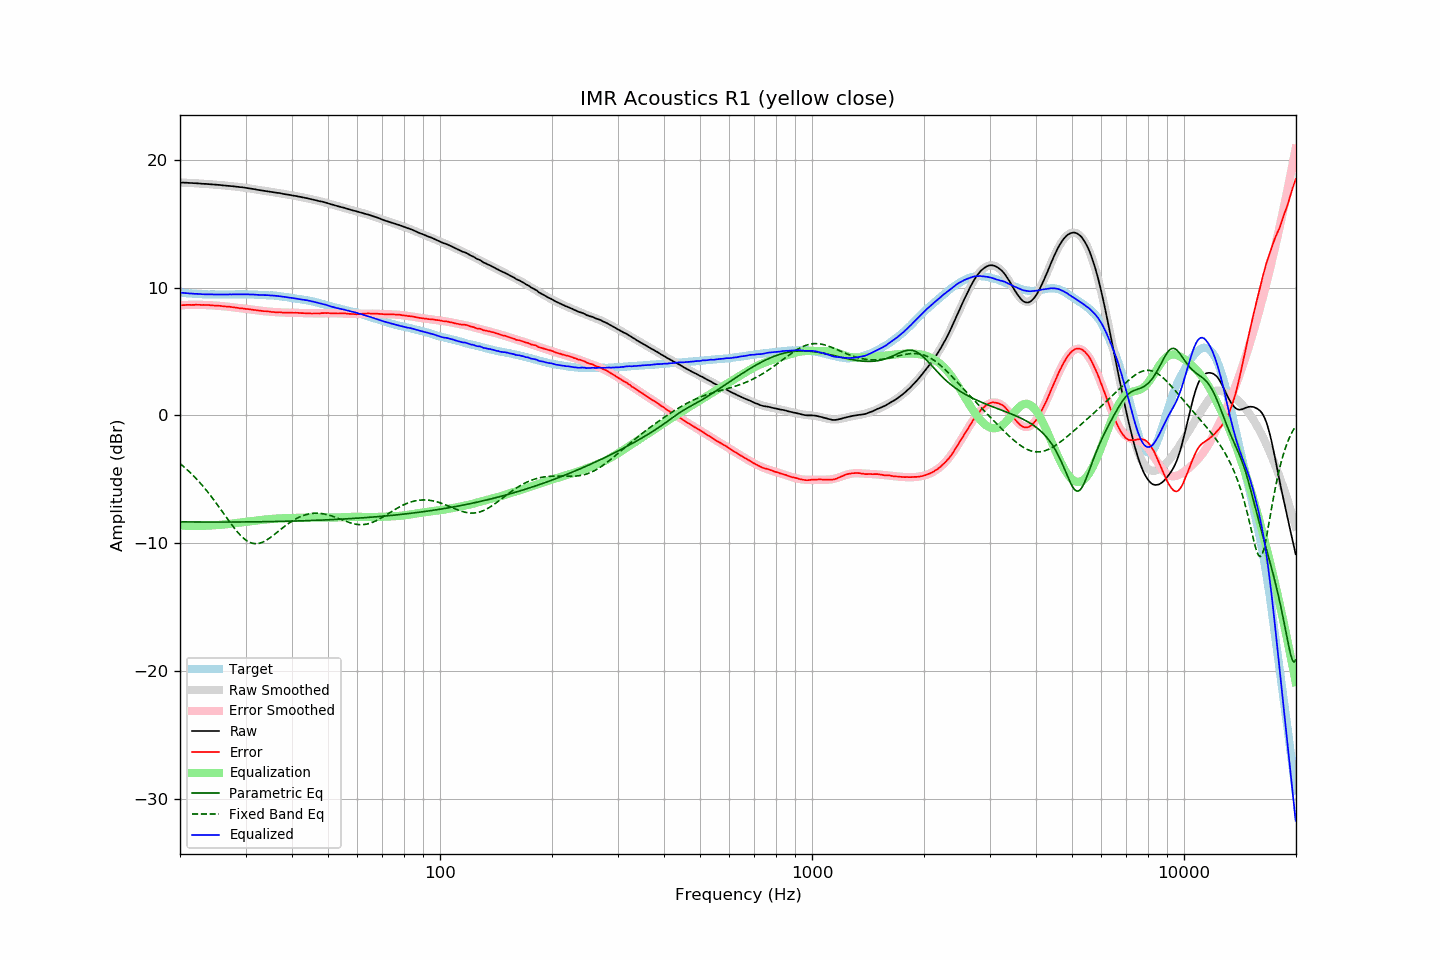

The data file committed next to this chart (first rows):
frequency, raw, error, smoothed, error_smoothed, equalization, parametric_eq, fixed_band_eq, equalized_raw, equalized_smoothed, target
20.00, 18.23, 8.62, 18.23, 8.62, -8.62, -8.33, -3.77, 9.61, 9.61, 9.61
20.20, 18.22, 8.62, 18.23, 8.62, -8.62, -8.34, -3.88, 9.60, 9.60, 9.60
20.40, 18.22, 8.63, 18.22, 8.63, -8.63, -8.34, -3.98, 9.59, 9.59, 9.59
20.61, 18.21, 8.63, 18.21, 8.64, -8.64, -8.34, -4.09, 9.57, 9.58, 9.58
20.81, 18.21, 8.65, 18.21, 8.64, -8.64, -8.34, -4.20, 9.57, 9.57, 9.56
21.02, 18.20, 8.65, 18.20, 8.65, -8.65, -8.34, -4.32, 9.55, 9.55, 9.55
21.23, 18.19, 8.65, 18.20, 8.65, -8.65, -8.34, -4.43, 9.54, 9.54, 9.54
21.44, 18.19, 8.64, 18.19, 8.65, -8.65, -8.34, -4.56, 9.54, 9.54, 9.55
21.66, 18.18, 8.65, 18.18, 8.65, -8.65, -8.35, -4.68, 9.53, 9.53, 9.53
21.87, 18.17, 8.64, 18.17, 8.66, -8.66, -8.35, -4.81, 9.52, 9.52, 9.53
22.09, 18.17, 8.66, 18.17, 8.66, -8.66, -8.35, -4.94, 9.52, 9.51, 9.51
22.31, 18.16, 8.65, 18.16, 8.65, -8.65, -8.35, -5.07, 9.51, 9.50, 9.51
22.54, 18.15, 8.66, 18.15, 8.65, -8.65, -8.35, -5.21, 9.50, 9.50, 9.50
22.76, 18.14, 8.65, 18.14, 8.65, -8.65, -8.35, -5.35, 9.49, 9.49, 9.50
22.99, 18.13, 8.65, 18.14, 8.65, -8.65, -8.35, -5.50, 9.48, 9.49, 9.49
23.22, 18.12, 8.65, 18.13, 8.64, -8.64, -8.35, -5.65, 9.48, 9.48, 9.47
23.45, 18.12, 8.64, 18.12, 8.64, -8.64, -8.35, -5.80, 9.48, 9.48, 9.48
23.69, 18.11, 8.64, 18.11, 8.64, -8.64, -8.35, -5.96, 9.48, 9.47, 9.47
23.92, 18.10, 8.64, 18.10, 8.63, -8.63, -8.35, -6.12, 9.47, 9.47, 9.46
24.16, 18.09, 8.62, 18.09, 8.62, -8.62, -8.35, -6.28, 9.47, 9.47, 9.47
24.40, 18.08, 8.61, 18.08, 8.61, -8.61, -8.35, -6.44, 9.47, 9.47, 9.47
24.65, 18.07, 8.60, 18.07, 8.61, -8.61, -8.35, -6.61, 9.47, 9.47, 9.47
24.89, 18.06, 8.59, 18.06, 8.60, -8.60, -8.35, -6.78, 9.46, 9.46, 9.47
25.14, 18.05, 8.59, 18.05, 8.59, -8.59, -8.35, -6.95, 9.46, 9.46, 9.46
25.39, 18.04, 8.58, 18.04, 8.58, -8.58, -8.35, -7.13, 9.46, 9.46, 9.46
25.65, 18.03, 8.57, 18.03, 8.57, -8.57, -8.35, -7.30, 9.46, 9.46, 9.46
25.91, 18.01, 8.56, 18.02, 8.56, -8.56, -8.35, -7.48, 9.46, 9.46, 9.46
26.16, 18.00, 8.54, 18.01, 8.54, -8.54, -8.35, -7.66, 9.46, 9.46, 9.47
26.43, 17.99, 8.53, 17.99, 8.53, -8.53, -8.35, -7.84, 9.46, 9.46, 9.46
26.69, 17.98, 8.52, 17.98, 8.52, -8.52, -8.35, -8.01, 9.46, 9.46, 9.46
26.96, 17.97, 8.51, 17.97, 8.51, -8.51, -8.35, -8.19, 9.47, 9.46, 9.46
27.23, 17.96, 8.50, 17.96, 8.49, -8.49, -8.35, -8.36, 9.47, 9.47, 9.46
27.50, 17.94, 8.48, 17.94, 8.48, -8.48, -8.35, -8.53, 9.47, 9.47, 9.46
27.77, 17.93, 8.46, 17.93, 8.46, -8.46, -8.35, -8.70, 9.47, 9.47, 9.47
28.05, 17.92, 8.45, 17.92, 8.45, -8.45, -8.35, -8.86, 9.48, 9.47, 9.47
28.33, 17.90, 8.42, 17.91, 8.43, -8.43, -8.35, -9.02, 9.47, 9.47, 9.48
28.62, 17.89, 8.42, 17.89, 8.41, -8.41, -8.35, -9.17, 9.48, 9.48, 9.48
28.90, 17.87, 8.39, 17.88, 8.40, -8.40, -8.35, -9.31, 9.47, 9.48, 9.48
29.19, 17.86, 8.38, 17.86, 8.38, -8.38, -8.35, -9.44, 9.48, 9.48, 9.48
29.48, 17.85, 8.37, 17.84, 8.37, -8.37, -8.34, -9.56, 9.48, 9.48, 9.48
29.78, 17.83, 8.35, 17.83, 8.35, -8.35, -8.34, -9.67, 9.48, 9.48, 9.48
30.08, 17.81, 8.33, 17.81, 8.34, -8.34, -8.34, -9.76, 9.48, 9.47, 9.48
30.38, 17.79, 8.32, 17.79, 8.32, -8.32, -8.34, -9.85, 9.47, 9.47, 9.47
30.68, 17.77, 8.31, 17.77, 8.30, -8.30, -8.34, -9.91, 9.47, 9.47, 9.46
30.99, 17.75, 8.29, 17.75, 8.29, -8.29, -8.34, -9.97, 9.47, 9.46, 9.46
31.30, 17.73, 8.27, 17.73, 8.27, -8.27, -8.34, -10.01, 9.46, 9.46, 9.46
31.61, 17.71, 8.25, 17.71, 8.26, -8.26, -8.33, -10.03, 9.46, 9.45, 9.46
31.93, 17.69, 8.25, 17.69, 8.24, -8.24, -8.33, -10.04, 9.45, 9.45, 9.44
32.24, 17.66, 8.22, 17.67, 8.23, -8.23, -8.33, -10.04, 9.44, 9.44, 9.45
32.57, 17.64, 8.21, 17.65, 8.21, -8.21, -8.33, -10.02, 9.43, 9.44, 9.43
32.89, 17.62, 8.19, 17.63, 8.19, -8.19, -8.33, -9.99, 9.43, 9.43, 9.43
33.22, 17.60, 8.17, 17.61, 8.18, -8.18, -8.33, -9.94, 9.42, 9.43, 9.43
33.55, 17.58, 8.16, 17.59, 8.16, -8.16, -8.32, -9.89, 9.42, 9.42, 9.43
33.89, 17.57, 8.16, 17.57, 8.15, -8.15, -8.32, -9.82, 9.42, 9.42, 9.41
34.23, 17.55, 8.15, 17.55, 8.14, -8.14, -8.32, -9.75, 9.41, 9.41, 9.40
34.57, 17.53, 8.13, 17.53, 8.13, -8.13, -8.32, -9.67, 9.41, 9.40, 9.40
34.92, 17.50, 8.12, 17.51, 8.12, -8.12, -8.32, -9.58, 9.39, 9.39, 9.38
35.27, 17.49, 8.09, 17.49, 8.10, -8.10, -8.31, -9.49, 9.39, 9.39, 9.40
35.62, 17.47, 8.09, 17.47, 8.09, -8.09, -8.31, -9.40, 9.38, 9.38, 9.38
35.97, 17.45, 8.08, 17.45, 8.09, -8.09, -8.31, -9.30, 9.37, 9.37, 9.38
... 635 more rows
